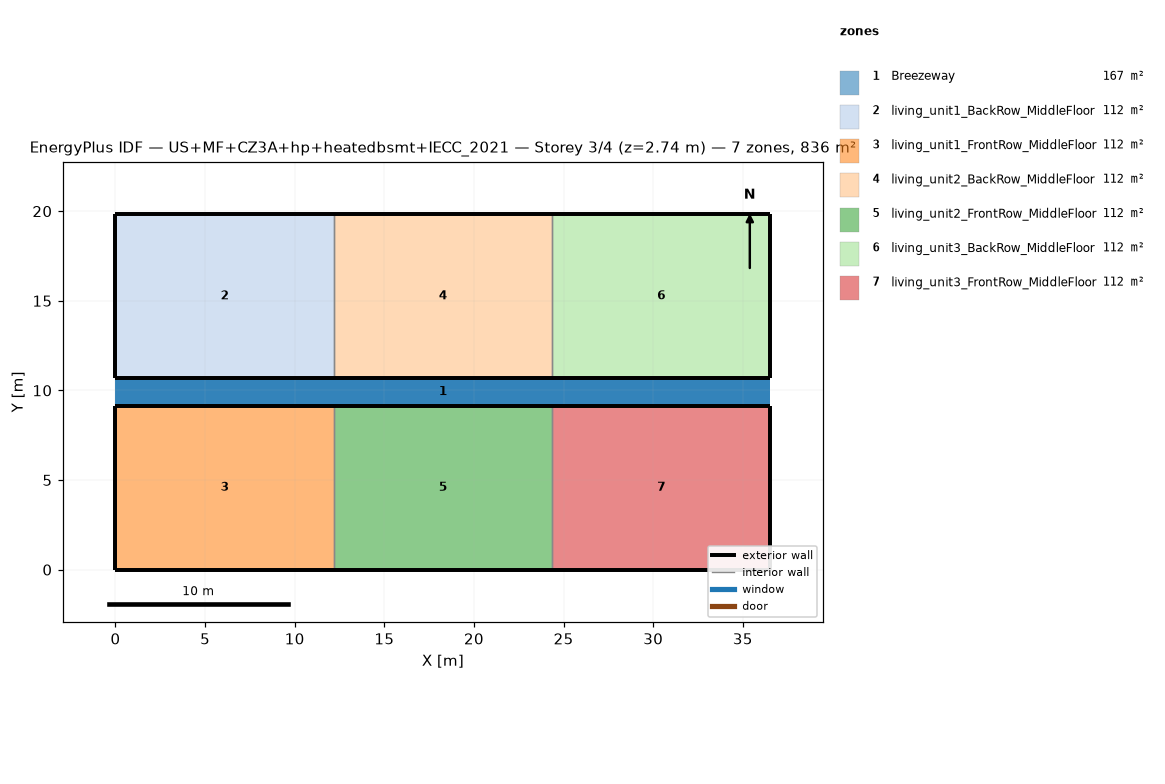
=== STOREY PLAN SPEC (per zone: floor XY polygon, exterior-wall plan segments, windows/doors) ===
zone 1: Breezeway  (167.0 m²)
  floor: (36.54, 9.16) (0.00, 9.16) (0.00, 10.68) (36.54, 10.68)
  floor: (36.54, 9.16) (0.00, 9.16) (0.00, 10.68) (36.54, 10.68)
  floor: (36.54, 9.16) (0.00, 9.16) (0.00, 10.68) (36.54, 10.68)
zone 2: living_unit1_BackRow_MiddleFloor  (111.5 m²)
  floor: (12.18, 10.68) (0.00, 10.68) (0.00, 19.84) (12.18, 19.84)
  exterior wall: (0.00, 10.68) – (12.18, 10.68)  [12.2 m]
  exterior wall: (12.18, 19.84) – (0.00, 19.84)  [12.2 m]
  exterior wall: (0.00, 19.84) – (0.00, 10.68)  [9.2 m]
  interior walls: 1
zone 3: living_unit1_FrontRow_MiddleFloor  (111.5 m²)
  floor: (12.18, 0.00) (0.00, 0.00) (0.00, 9.16) (12.18, 9.16)
  exterior wall: (0.00, 0.00) – (12.18, 0.00)  [12.2 m]
  exterior wall: (12.18, 9.16) – (0.00, 9.16)  [12.2 m]
  exterior wall: (0.00, 9.16) – (0.00, 0.00)  [9.2 m]
  interior walls: 1
zone 4: living_unit2_BackRow_MiddleFloor  (111.5 m²)
  floor: (24.36, 10.68) (12.18, 10.68) (12.18, 19.84) (24.36, 19.84)
  exterior wall: (12.18, 10.68) – (24.36, 10.68)  [12.2 m]
  exterior wall: (24.36, 19.84) – (12.18, 19.84)  [12.2 m]
  interior walls: 2
zone 5: living_unit2_FrontRow_MiddleFloor  (111.5 m²)
  floor: (24.36, 0.00) (12.18, 0.00) (12.18, 9.16) (24.36, 9.16)
  exterior wall: (12.18, 0.00) – (24.36, 0.00)  [12.2 m]
  exterior wall: (24.36, 9.16) – (12.18, 9.16)  [12.2 m]
  interior walls: 2
zone 6: living_unit3_BackRow_MiddleFloor  (111.5 m²)
  floor: (36.54, 10.68) (24.36, 10.68) (24.36, 19.84) (36.54, 19.84)
  exterior wall: (24.36, 10.68) – (36.54, 10.68)  [12.2 m]
  exterior wall: (36.54, 10.68) – (36.54, 19.84)  [9.2 m]
  exterior wall: (36.54, 19.84) – (24.36, 19.84)  [12.2 m]
  interior walls: 1
zone 7: living_unit3_FrontRow_MiddleFloor  (111.5 m²)
  floor: (36.54, 0.00) (24.36, 0.00) (24.36, 9.16) (36.54, 9.16)
  exterior wall: (24.36, 0.00) – (36.54, 0.00)  [12.2 m]
  exterior wall: (36.54, 0.00) – (36.54, 9.16)  [9.2 m]
  exterior wall: (36.54, 9.16) – (24.36, 9.16)  [12.2 m]
  interior walls: 1

=== DERIVED (storey summary) ===
Building: US+MF+CZ3A+hp+heatedbsmt+IECC_2021
Storey: 3 of 4  (floor level z = 2.74 m)
Storey gross floor area: 836.2 m²
Zones on this storey: 7
  - Breezeway: floor 167.0 m²
  - living_unit1_BackRow_MiddleFloor: floor 111.5 m²; exterior wall 33.5 m (86.9 m²); WWR 0.0%
  - living_unit1_FrontRow_MiddleFloor: floor 111.5 m²; exterior wall 33.5 m (86.9 m²); WWR 0.0%
  - living_unit2_BackRow_MiddleFloor: floor 111.5 m²; exterior wall 24.4 m (63.1 m²); WWR 0.0%
  - living_unit2_FrontRow_MiddleFloor: floor 111.5 m²; exterior wall 24.4 m (63.1 m²); WWR 0.0%
  - living_unit3_BackRow_MiddleFloor: floor 111.5 m²; exterior wall 33.5 m (86.9 m²); WWR 0.0%
  - living_unit3_FrontRow_MiddleFloor: floor 111.5 m²; exterior wall 33.5 m (86.9 m²); WWR 0.0%
Zone adjacency (shared interzone walls):
  - living_unit1_BackRow_MiddleFloor ↔ living_unit2_BackRow_MiddleFloor
  - living_unit1_FrontRow_MiddleFloor ↔ living_unit2_FrontRow_MiddleFloor
  - living_unit2_BackRow_MiddleFloor ↔ living_unit3_BackRow_MiddleFloor
  - living_unit2_FrontRow_MiddleFloor ↔ living_unit3_FrontRow_MiddleFloor